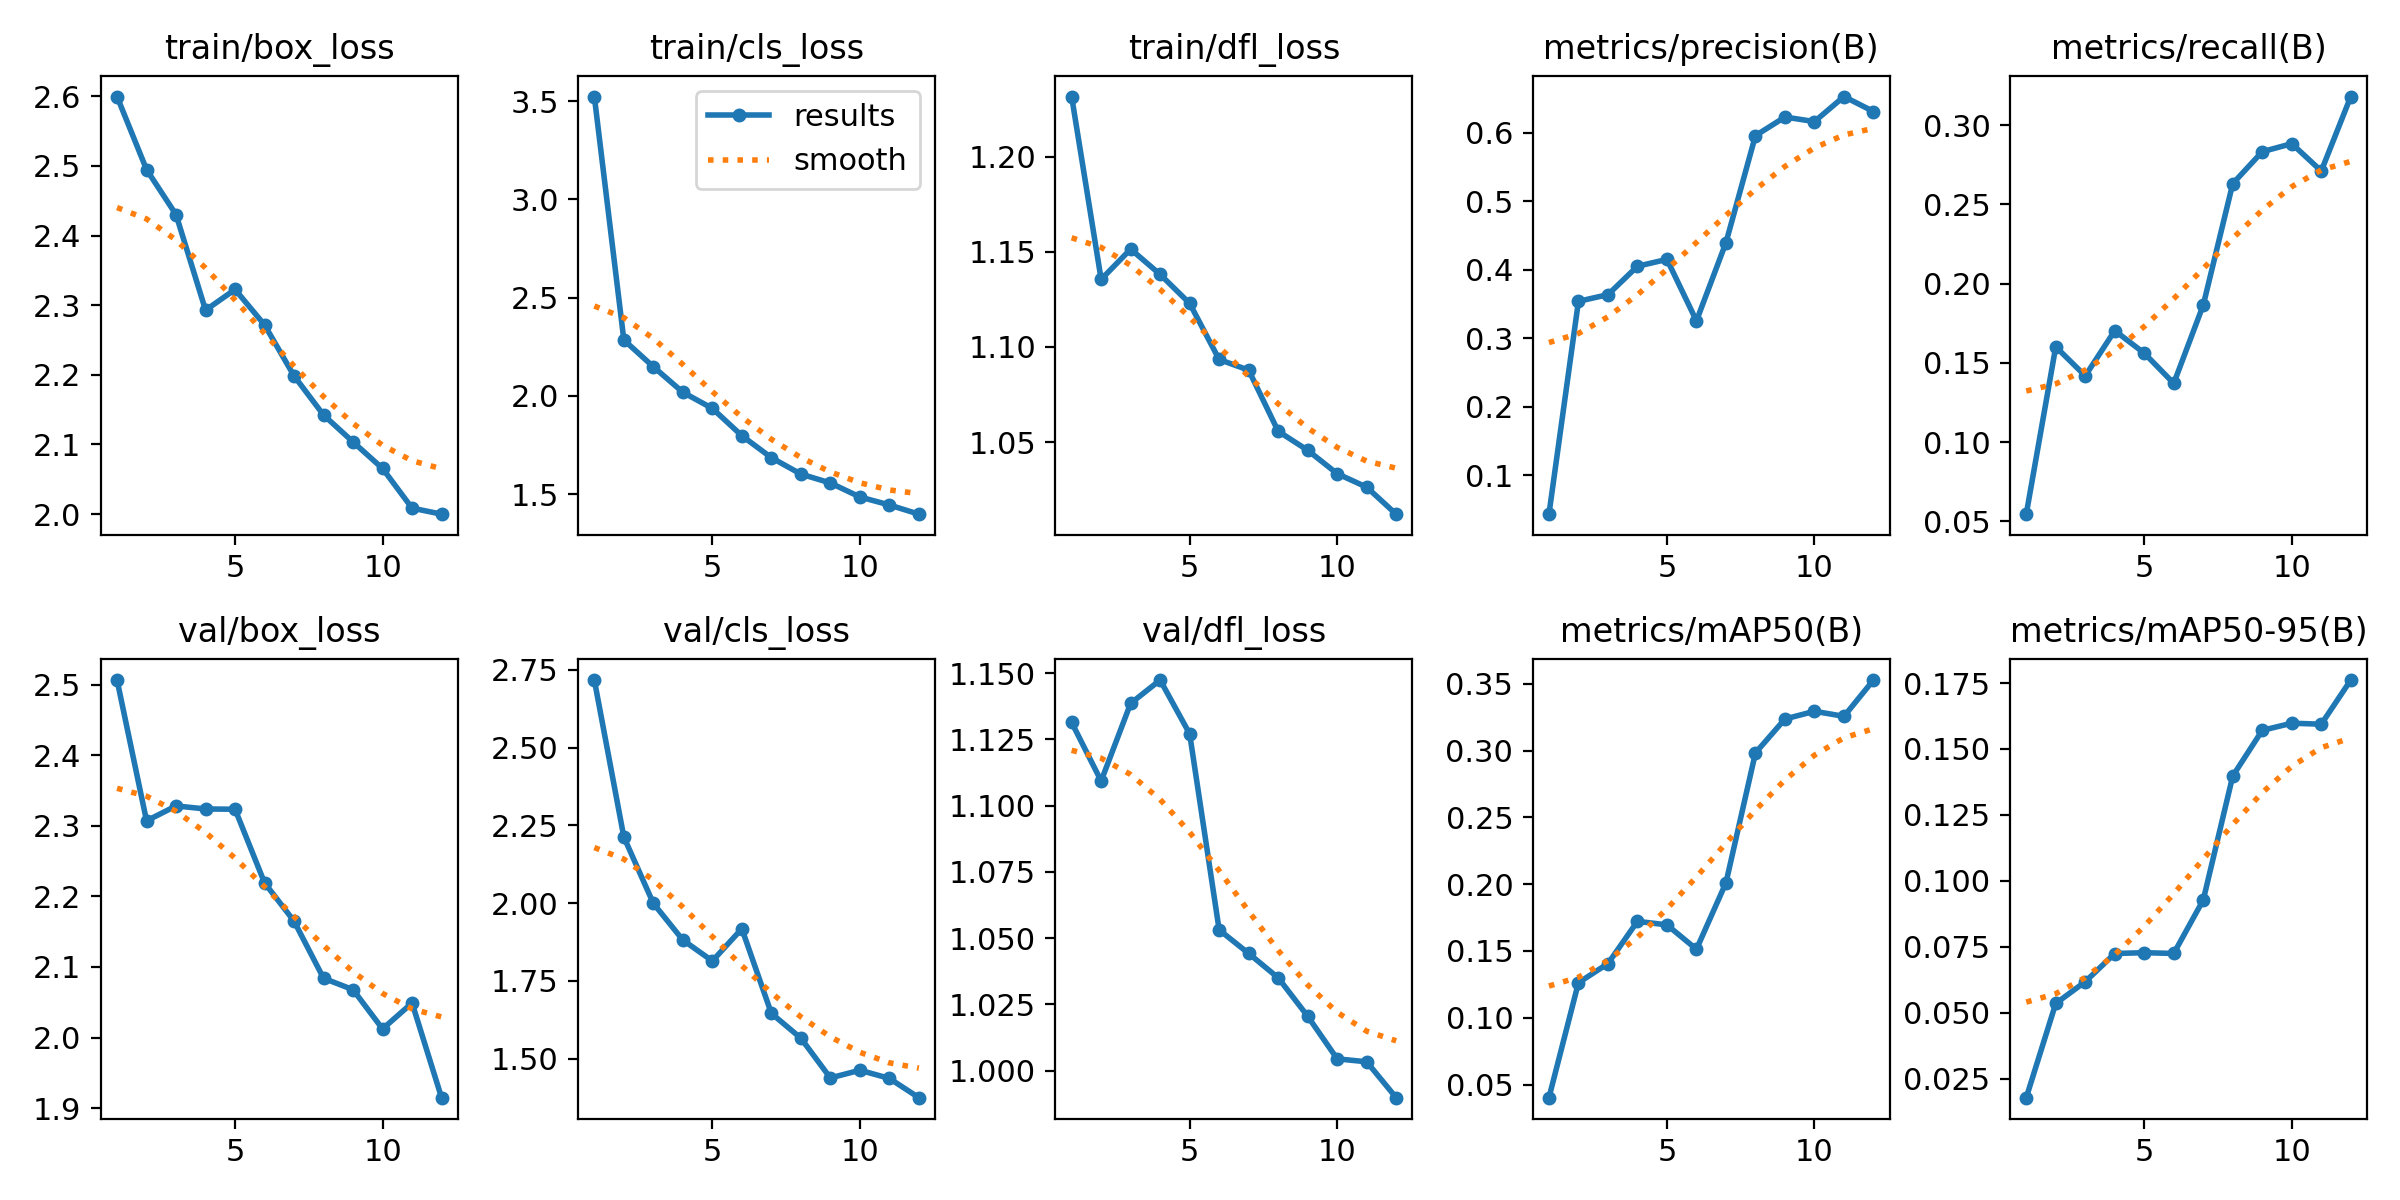

The data file committed next to this chart (first rows):
epoch, train/box_loss, train/cls_loss, train/dfl_loss, metrics/precision(B), metrics/recall(B), metrics/mAP50(B), metrics/mAP50-95(B), val/box_loss, val/cls_loss, val/dfl_loss, lr/pg0, lr/pg1, lr/pg2
1, 2.6, 3.523, 1.232, 0.04296, 0.05446, 0.04019, 0.01785, 2.507, 2.717, 1.131, 0.07043, 0.003286, 0.003286
2, 2.495, 2.284, 1.135, 0.3538, 0.1601, 0.1262, 0.05356, 2.307, 2.212, 1.109, 0.03988, 0.006073, 0.006073
3, 2.43, 2.148, 1.151, 0.3635, 0.1418, 0.1405, 0.0618, 2.328, 2, 1.139, 0.008786, 0.00831, 0.00831
4, 2.293, 2.018, 1.138, 0.405, 0.1703, 0.1722, 0.07249, 2.324, 1.882, 1.147, 0.007525, 0.007525, 0.007525
5, 2.323, 1.936, 1.123, 0.415, 0.1561, 0.1695, 0.0728, 2.324, 1.814, 1.127, 0.007525, 0.007525, 0.007525
6, 2.272, 1.797, 1.093, 0.3252, 0.137, 0.1513, 0.07251, 2.219, 1.918, 1.053, 0.0067, 0.0067, 0.0067
7, 2.199, 1.685, 1.088, 0.4395, 0.1865, 0.201, 0.09278, 2.165, 1.646, 1.044, 0.005875, 0.005875, 0.005875
8, 2.142, 1.602, 1.056, 0.5958, 0.2631, 0.2982, 0.1398, 2.084, 1.566, 1.035, 0.00505, 0.00505, 0.00505
9, 2.104, 1.556, 1.046, 0.6229, 0.2833, 0.3236, 0.1571, 2.068, 1.438, 1.02, 0.004225, 0.004225, 0.004225
10, 2.066, 1.485, 1.033, 0.6162, 0.2884, 0.3294, 0.1598, 2.012, 1.463, 1.004, 0.0034, 0.0034, 0.0034
11, 2.009, 1.444, 1.026, 0.6528, 0.2711, 0.3256, 0.1594, 2.049, 1.437, 1.003, 0.002575, 0.002575, 0.002575
12, 2, 1.398, 1.012, 0.631, 0.3181, 0.3528, 0.1761, 1.915, 1.375, 0.9898, 0.00175, 0.00175, 0.00175
